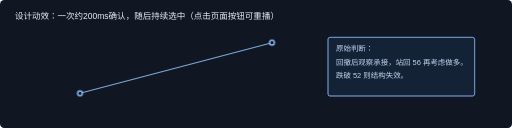
t = 0.00 s
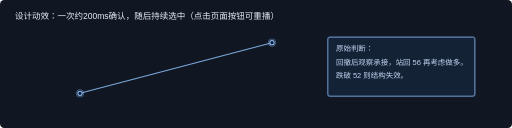
t = 0.05 s
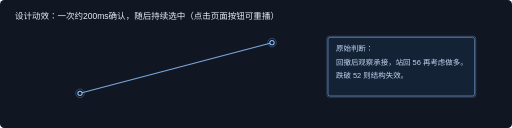
t = 0.10 s
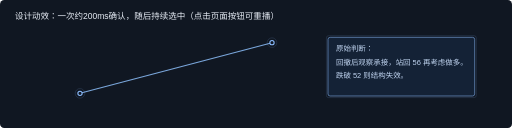
t = 0.15 s
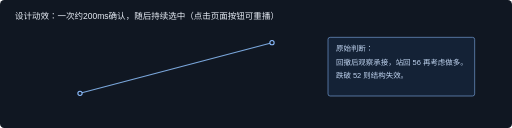
t = 0.20 s

The animated SVG that drew these frames (rendered in a browser with its animation timeline set to each time). Animation: 9 SMIL elements (animate=9); one cycle of 0.20 s.

<svg xmlns="http://www.w3.org/2000/svg" width="960" height="240" viewBox="0 0 960 240"><style>@media(prefers-reduced-motion:reduce){.pulse{display:none}}</style><rect width="960" height="240" rx="8" fill="#101722"/><text x="28" y="35" fill="#e7edf6" font-family="PingFang SC,sans-serif" font-size="16">设计动效：一次约200ms确认，随后持续选中（点击页面按钮可重播）</text><path d="M150 175L510 80" stroke="#7aa7dc" stroke-width="2"/><circle class="pulse" cx="150" cy="175" r="6" fill="none" stroke="#8cbdff"><animate attributeName="r" from="6" to="10" dur=".2s" fill="freeze"/><animate attributeName="opacity" from="1" to="0" dur=".2s" fill="freeze"/></circle><circle cx="150" cy="175" r="4" fill="#101722" stroke="#8cbdff" stroke-width="2"/><circle class="pulse" cx="510" cy="80" r="6" fill="none" stroke="#8cbdff"><animate attributeName="r" from="6" to="10" dur=".2s" fill="freeze"/><animate attributeName="opacity" from="1" to="0" dur=".2s" fill="freeze"/></circle><circle cx="510" cy="80" r="4" fill="#101722" stroke="#8cbdff" stroke-width="2"/><rect x="615" y="70" width="275" height="110" rx="4" fill="#142236" stroke="#8cbdff"/><rect class="pulse" x="615" y="70" width="275" height="110" rx="4" fill="none" stroke="#8cbdff"><animate attributeName="x" from="615" to="611" dur=".2s" fill="freeze"/><animate attributeName="y" from="70" to="66" dur=".2s" fill="freeze"/><animate attributeName="width" from="275" to="283" dur=".2s" fill="freeze"/><animate attributeName="height" from="110" to="118" dur=".2s" fill="freeze"/><animate attributeName="opacity" from="1" to="0" dur=".2s" fill="freeze"/></rect><text x="630" y="95" fill="#c1d5f1" font-family="PingFang SC,sans-serif" font-size="14">原始判断：</text><text x="630" y="121" fill="#c1d5f1" font-family="PingFang SC,sans-serif" font-size="14">回撤后观察承接，站回 56 再考虑做多。</text><text x="630" y="147" fill="#c1d5f1" font-family="PingFang SC,sans-serif" font-size="14">跌破 52 则结构失效。</text></svg>
